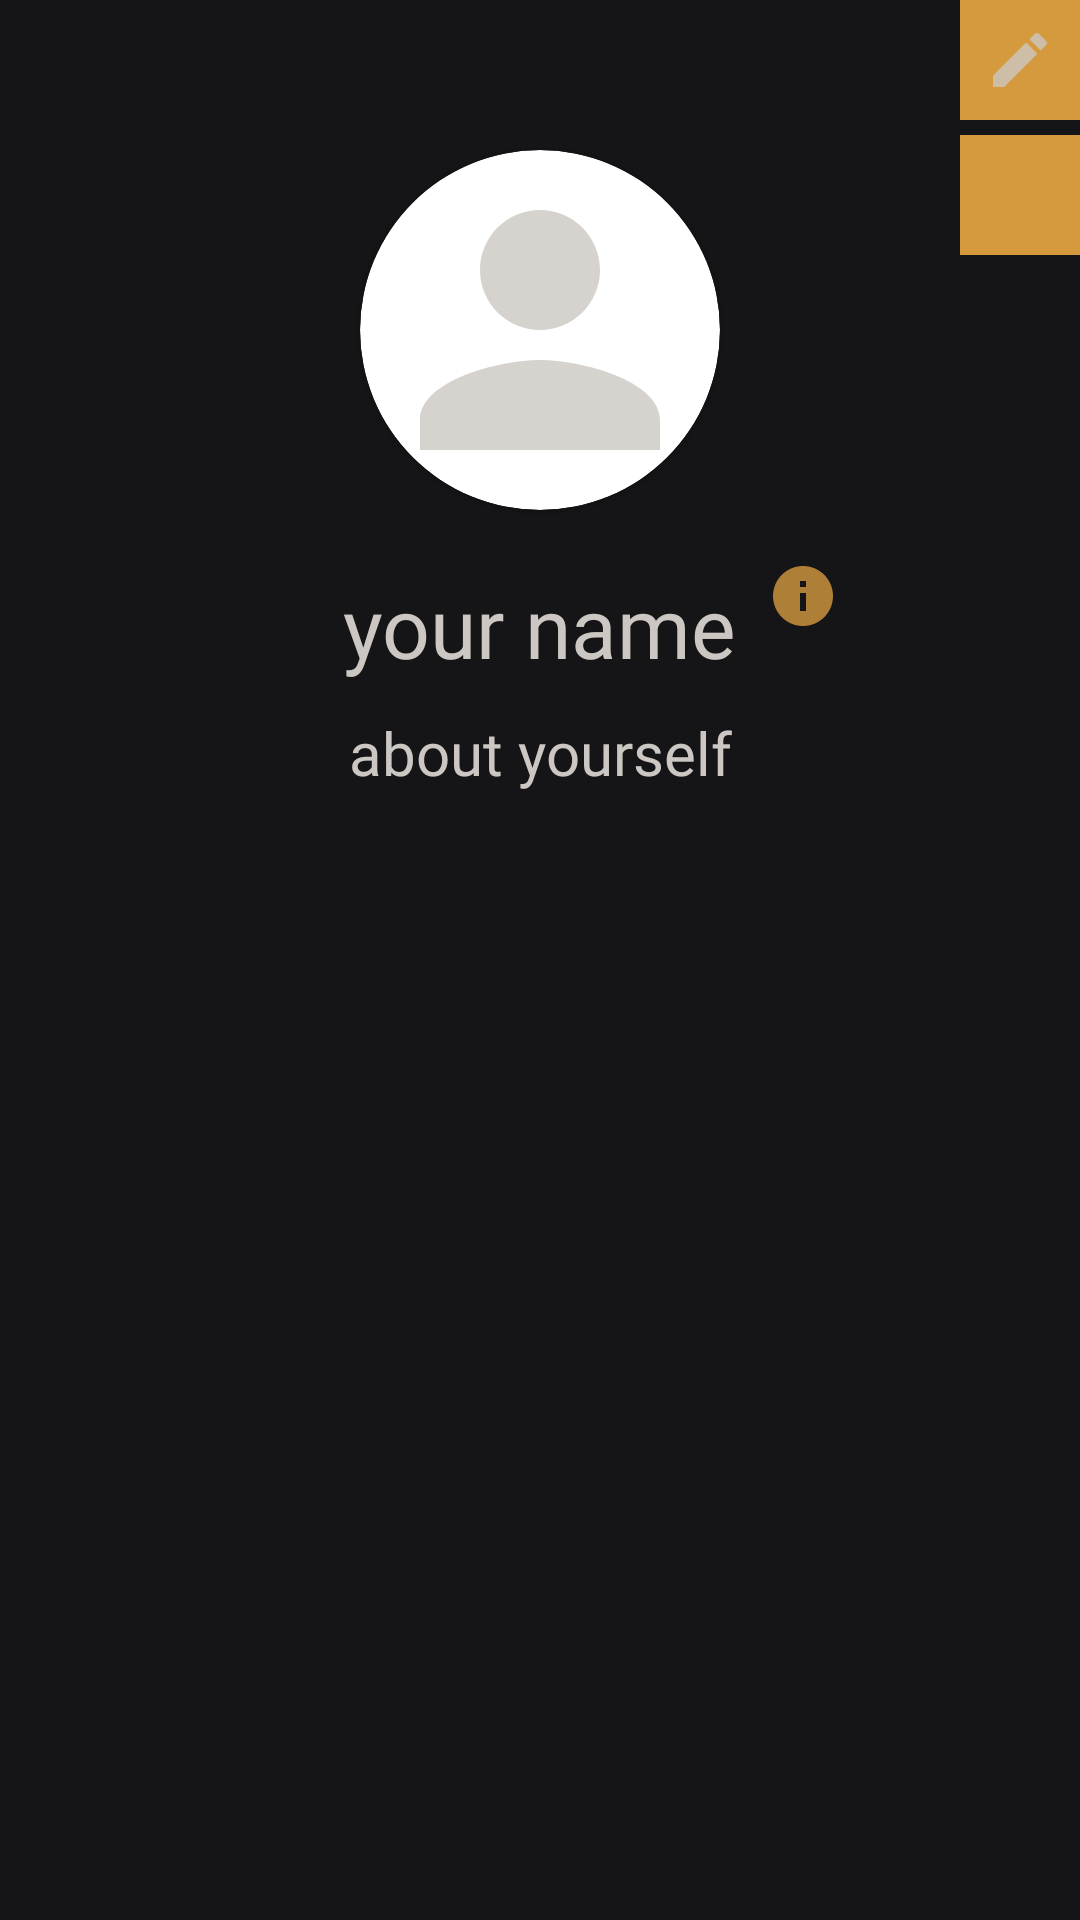

Layout XML and referenced resources for this Android screen:
<!-- AndroidManifest.xml: application theme Theme.PersonalChef -->
<!-- res/layout/fragment_profile.xml -->
<?xml version="1.0" encoding="utf-8"?>
<RelativeLayout xmlns:android="http://schemas.android.com/apk/res/android"
    xmlns:app="http://schemas.android.com/apk/res-auto"
    xmlns:tools="http://schemas.android.com/tools"
    android:layout_width="match_parent"
    android:layout_height="match_parent"
    android:background="#151417"
    android:id="@+id/relativeLayoutProfile"
    tools:context=".Fragments.ProfileFragment">




    <androidx.cardview.widget.CardView
        android:id="@+id/cardView"
        android:layout_width="120dp"
        android:layout_height="120dp"
        android:layout_centerHorizontal="true"
        android:layout_marginTop="50dp"
        app:cardCornerRadius="100dp">

        <ImageView
            android:id="@+id/imgProfilePhoto"
            android:layout_width="match_parent"
            android:layout_height="match_parent"
            android:scaleType="centerCrop"
            android:src="@drawable/ic_profile" />
    </androidx.cardview.widget.CardView>


    <TextView
        android:id="@+id/txtUserName"
        android:layout_width="wrap_content"
        android:layout_height="wrap_content"
        android:layout_below="@id/cardView"
        android:layout_centerHorizontal="true"
        android:layout_marginTop="20dp"
        android:fontFamily="@font/bebasneue"
        android:text="your name"
        android:textColor="#CCC7C2"
        android:textSize="28sp" />


    <TextView
        android:id="@+id/txtBio"
        android:layout_width="300dp"
        android:layout_height="wrap_content"
        android:layout_below="@id/txtUserName"
        android:layout_centerHorizontal="true"
        android:layout_marginTop="10dp"
        android:fontFamily="@font/bebasneue"
        android:maxLines="3"
        android:text="about yourself"
        android:textAlignment="center"
        android:textColor="#CCC7C2"
        android:textSize="20sp" />


    <ImageButton
        android:id="@+id/imgBtnProfileEdit"
        android:layout_width="40dp"
        android:layout_height="40dp"
        android:layout_alignParentRight="true"
        android:background="@drawable/custom_button"
        android:src="@drawable/ic_edit" />
    <ImageButton
        android:id="@+id/imgBtnLogout"
        android:layout_width="40dp"
        android:layout_height="40dp"
        android:layout_marginTop="5dp"
        android:layout_below="@id/imgBtnProfileEdit"
        android:layout_alignParentRight="true"
        android:background="@drawable/custom_button"
        android:src="@drawable/ic_logout" />

    <ImageButton
        android:id="@+id/imgBtnUserInfo"
        android:layout_width="wrap_content"
        android:layout_height="wrap_content"
        android:layout_above="@id/txtBio"
        android:layout_below="@id/cardView"
        android:layout_margin="10dp"
        android:layout_toRightOf="@id/txtUserName"
        android:background="#151417"
        android:src="@drawable/ic_info" />





</RelativeLayout>
<!-- resources referenced by this layout -->
<resources>
  <!-- drawable custom_button (drawable) -->
  <?xml version="1.0" encoding="utf-8"?>
  <shape xmlns:android="http://schemas.android.com/apk/res/android"
      android:shape="rectangle">
  
      <solid
          android:width="4dp"
          android:color="#D49A3D"/>/>
  </shape>
  <!-- drawable ic_edit (drawable-anydpi) -->
  <vector xmlns:android="http://schemas.android.com/apk/res/android"
      android:width="24dp"
      android:height="24dp"
      android:viewportWidth="24"
      android:viewportHeight="24"
      android:tint="#CCC7C2"
      android:alpha="0.8">
    <path
        android:fillColor="@android:color/white"
        android:pathData="M3,17.25V21h3.75L17.81,9.94l-3.75,-3.75L3,17.25zM20.71,7.04c0.39,-0.39 0.39,-1.02 0,-1.41l-2.34,-2.34c-0.39,-0.39 -1.02,-0.39 -1.41,0l-1.83,1.83 3.75,3.75 1.83,-1.83z"/>
  </vector>
  <!-- drawable ic_info (drawable-anydpi) -->
  <vector xmlns:android="http://schemas.android.com/apk/res/android"
      android:width="24dp"
      android:height="24dp"
      android:viewportWidth="24"
      android:viewportHeight="24"
      android:tint="#D49A3D"
      android:alpha="0.8">
    <path
        android:fillColor="@android:color/white"
        android:pathData="M12,2C6.48,2 2,6.48 2,12s4.48,10 10,10 10,-4.48 10,-10S17.52,2 12,2zM13,17h-2v-6h2v6zM13,9h-2L11,7h2v2z"/>
  </vector>
  <!-- drawable ic_profile (drawable-anydpi) -->
  <vector xmlns:android="http://schemas.android.com/apk/res/android"
      android:width="24dp"
      android:height="24dp"
      android:viewportWidth="24"
      android:viewportHeight="24"
      android:tint="#CCC7C2"
      android:alpha="0.8">
    <path
        android:fillColor="@android:color/white"
        android:pathData="M12,12c2.21,0 4,-1.79 4,-4s-1.79,-4 -4,-4 -4,1.79 -4,4 1.79,4 4,4zM12,14c-2.67,0 -8,1.34 -8,4v2h16v-2c0,-2.66 -5.33,-4 -8,-4z"/>
  </vector>
  <style name="Theme.PersonalChef" parent="Theme.MaterialComponents.DayNight.NoActionBar">
          
          <item name="colorPrimary">#D49A3D</item>
          <item name="colorOnBackground">#D49A3D</item>
          <item name="colorPrimaryVariant">#232228</item>
          <item name="colorOnPrimary">@color/white</item>
          
          <item name="colorSecondary">#232228</item>
          <item name="colorSecondaryVariant">#151417</item>
          <item name="colorOnSecondary">@color/white</item>
          
          <item name="android:statusBarColor" tools:targetApi="l">?attr/colorPrimaryVariant</item>
          
      </style>
  <!-- not gathered from this repository: default colours our renderer supplied (Android Studio template values) -->
  <color name="white">#FFFFFFFF</color>
</resources>
